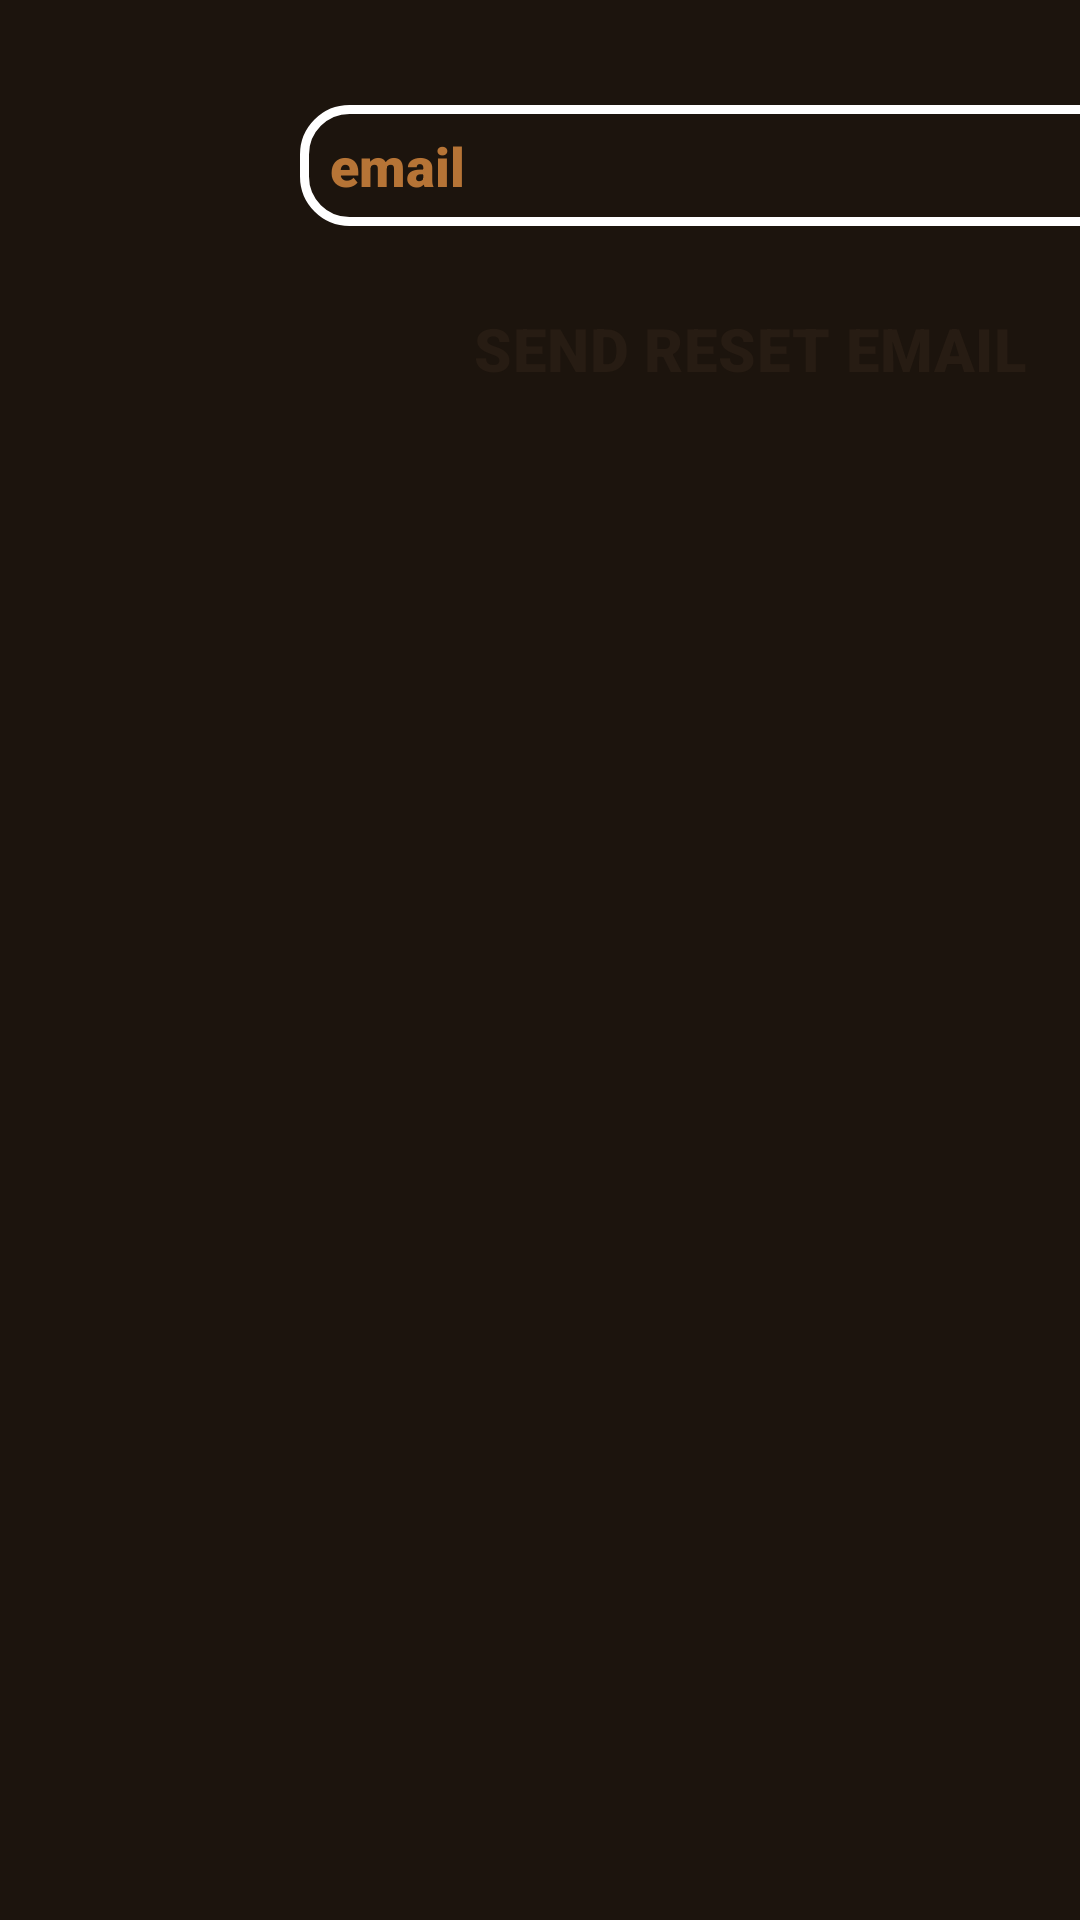

Reconstruct the res/layout file that produces this screen, plus the resources it refers to.
<!-- AndroidManifest.xml: application theme Theme.Project3 -->
<!-- res/layout/dialog_reset_password.xml -->
<?xml version="1.0" encoding="utf-8"?>
<LinearLayout xmlns:android="http://schemas.android.com/apk/res/android"
    xmlns:tools="http://schemas.android.com/tools"
    android:layout_width="wrap_content"
    android:layout_height="wrap_content"
    xmlns:app="http://schemas.android.com/apk/res-auto"
    android:background="@color/container">

    <RelativeLayout
        android:layout_width="500dp"
        android:layout_height="wrap_content"
        android:padding="30dp">

        <EditText
            android:id="@+id/edtMail_resetPasswordDialog"
            android:layout_width="300dp"
            android:layout_height="wrap_content"
            android:layout_centerHorizontal="true"
            android:layout_marginStart="5dp"
            android:layout_marginTop="5dp"
            android:layout_marginEnd="5dp"
            android:layout_marginBottom="5dp"
            android:background="@drawable/edit_text_custom"
            android:drawableStart="@drawable/email_icon_custom"
            android:drawablePadding="3dp"
            android:hint="email"
            android:inputType="textEmailAddress"
            android:paddingVertical="8dp"
            android:paddingStart="10dp"
            android:paddingEnd="10dp"
            android:textColor="@color/on_container_text_color"
            android:textColorHint="@color/on_container_text_color" />

        <Button
            android:id="@+id/btnSendMail_resetPasswordDialog"
            style="@style/buttonInContainer"
            android:layout_width="300dp"
            android:layout_below="@+id/edtMail_resetPasswordDialog"
            android:layout_centerHorizontal="true"
            android:layout_marginTop="12dp"
            android:layout_marginBottom="10dp"
            android:text="send reset email" />

    </RelativeLayout>

</LinearLayout>
<!-- resources referenced by this layout -->
<resources>
  <color name="container">#1C140D</color>
  <color name="on_container_text_color">#B67436</color>
  <!-- drawable edit_text_custom (drawable) -->
  <?xml version="1.0" encoding="utf-8"?>
  <selector xmlns:android="http://schemas.android.com/apk/res/android">
  
      <item android:state_focused="true">
          <shape android:shape="rectangle">
              <solid android:color="@color/transparent"/>
              <stroke android:color="@color/on_container_text_color"
                  android:width="3dp"/>
              <corners android:radius="15dp"/>
          </shape>
      </item>
  
      <item>
          <shape android:shape="rectangle">
              <solid android:color="@color/transparent"/>
              <stroke android:color="@color/white"
                  android:width="3dp"/>
              <corners android:radius="15dp"/>
          </shape>
      </item>
  
  </selector>
  <!-- drawable email_icon_custom (drawable) -->
  <?xml version="1.0" encoding="utf-8"?>
  <selector xmlns:android="http://schemas.android.com/apk/res/android">
  
      <item android:state_focused="true"
          android:drawable="@drawable/ic_email_focused">
      </item>
  
      <item android:state_focused="false"
          android:drawable="@drawable/ic_email_unfocused">
      </item>
  
  </selector>
  <style name="buttonInContainer" parent="baseButton">
          <item name="android:backgroundTint">@color/background</item>
          <item name="android:textColor">@color/text_color</item>
      </style>
  <style name="Theme.Project3" parent="Theme.Material3.Light">
          <item name="windowNoTitle">true</item>
          <item name="android:windowFullscreen">true</item>
          <item name="fontFamily">sans-serif-black</item>
      </style>
  <color name="transparent">#00FFFFFF</color>
  <color name="white">#FFFFFFFF</color>
  <!-- drawable ic_email_focused (drawable) -->
  <vector android:height="24dp" android:tint="@color/on_container_text_color"
      android:viewportHeight="24" android:viewportWidth="24"
      android:width="24dp" xmlns:android="http://schemas.android.com/apk/res/android">
      <path android:fillColor="@android:color/white" android:pathData="M20,4L4,4c-1.1,0 -1.99,0.9 -1.99,2L2,18c0,1.1 0.9,2 2,2h16c1.1,0 2,-0.9 2,-2L22,6c0,-1.1 -0.9,-2 -2,-2zM20,8l-8,5 -8,-5L4,6l8,5 8,-5v2z"/>
  </vector>
  <style name="baseButton" parent="Widget.Material3.Button">
          <item name="android:layout_width">wrap_content</item>
          <item name="android:layout_height">wrap_content</item>
          <item name="android:fontFamily">sans-serif-black</item>
          <item name="android:textAllCaps">true</item>
          <item name="android:textSize">20sp</item>
          <item name="cornerRadius">15dp</item>
      </style>
  <color name="background">#748e54</color>
  <color name="text_color">#271C13</color>
</resources>
